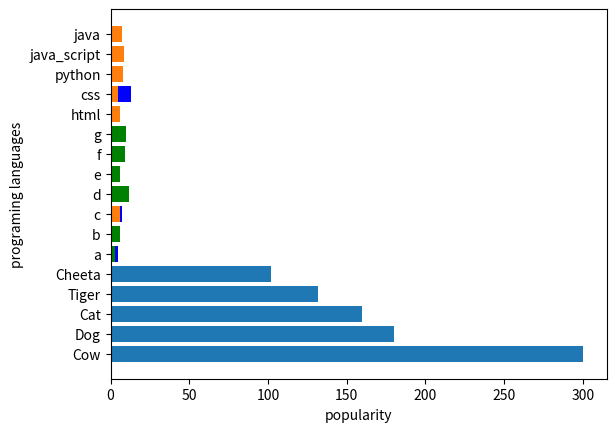

Recreate this plot in Python.
import numpy as np
import matplotlib.pyplot as plt
#FOR BARH (HORIZONTAL BAR CHARTS)

#9 horizontal bar chart showing numbers of books read in semister
num_students=np.array([6,4,5,7,13,8])
num_books_read=np.array([56,34,45,13,5,40])
plt.barh(num_students,num_students,color="b")
plt.xlabel("number of books")
plt.ylabel("number of students")
plt.show()

#10 use barh to show time(s) taken by different animals to run 100 meters
animals=np.array(["Cow","Dog","Cat","Tiger","Cheeta"])
time=np.array([300,180,160,132,102])
plt.barh(animals,time)
plt.xlabel("time(s)")
plt.ylabel("animals")
plt.show()


#11 use barh display points scored by a players on a basketball team
player=np.array(["a","b","c","d","e","f","g"])
points=np.array([3,6,5,12,6,9,10])
plt.barh(player,points,color='g')
plt.xlabel("players")
plt.ylabel("points scored")
plt.show()

#12 use barh to show popularity of different programing languages based on scale 1-10
lang=np.array(["html","css","python","java_script","java","c"])
rating=np.array([6.2,4.8,7.9,8.6,7.4,5.9])
plt.barh(lang,rating)
plt.xlabel('popularity')
plt.ylabel("programing languages")
plt.show()
